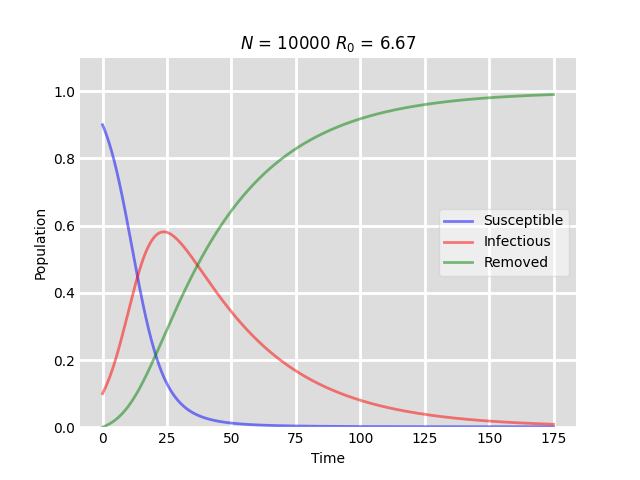

The data file committed next to this chart (first rows):
# t, S, I, R
0, 9000, 1000, 0
0.1, 8982, 1015, 3.023
0.2, 8964, 1030, 6.091
0.3, 8945, 1046, 9.205
0.4, 8926, 1062, 12.37
0.5, 8907, 1077, 15.57
0.6, 8888, 1093, 18.83
0.7, 8868, 1110, 22.14
0.8, 8848, 1126, 25.49
0.9, 8828, 1143, 28.89
1, 8808, 1160, 32.34
1.1, 8787, 1177, 35.85
1.2, 8767, 1194, 39.4
1.3, 8746, 1211, 43.01
1.4, 8724, 1229, 46.67
1.5, 8703, 1247, 50.39
1.6, 8681, 1265, 54.15
1.7, 8659, 1283, 57.98
1.8, 8636, 1302, 61.85
1.9, 8614, 1320, 65.79
2, 8591, 1339, 69.78
2.1, 8568, 1358, 73.82
2.2, 8544, 1378, 77.93
2.3, 8521, 1397, 82.09
2.4, 8497, 1417, 86.31
2.5, 8473, 1437, 90.59
2.6, 8448, 1457, 94.93
2.7, 8423, 1477, 99.34
2.8, 8398, 1498, 103.8
2.9, 8373, 1519, 108.3
3, 8347, 1540, 112.9
3.1, 8322, 1561, 117.6
3.2, 8295, 1582, 122.3
3.3, 8269, 1604, 127.1
3.4, 8242, 1626, 131.9
3.5, 8215, 1648, 136.8
3.6, 8188, 1670, 141.8
3.7, 8161, 1692, 146.8
3.8, 8133, 1715, 151.9
3.9, 8105, 1738, 157.1
4, 8077, 1761, 162.4
4.1, 8048, 1784, 167.7
4.2, 8019, 1808, 173.1
4.3, 7990, 1831, 178.5
4.4, 7961, 1855, 184.1
4.5, 7931, 1879, 189.7
4.6, 7901, 1904, 195.3
4.7, 7871, 1928, 201.1
4.8, 7840, 1953, 206.9
4.9, 7810, 1978, 212.8
5, 7779, 2003, 218.8
5.1, 7747, 2028, 224.8
5.2, 7716, 2053, 230.9
5.3, 7684, 2079, 237.1
5.4, 7652, 2105, 243.4
5.5, 7619, 2131, 249.8
5.6, 7587, 2157, 256.2
5.7, 7554, 2183, 262.7
5.8, 7521, 2210, 269.3
5.9, 7487, 2237, 275.9
... 1,690 more rows
